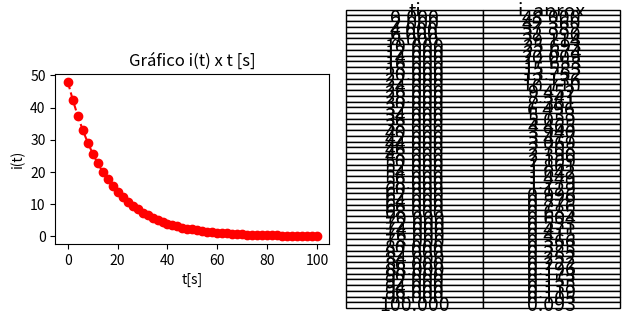

Python code for this plot:
import matplotlib.pyplot as plt


def Euler(a: int, b: int, alfa: float, n: int):
    h = (b - a) / n  # passo

    # t[0]
    t = []
    t.append(a)

    # y[0]
    y = []
    y.append(alfa)

    # f(t[0], y[0])
    f = [0] * (n + 1)
    f[0] = -y[0] / 16  # fornecido pelo PVI

    # erro
    erro = []
    erro.append(0)  # ((y_exato[0] - y[0]) / y_exato[0])

    for i in range(1, n + 1):
        k1 = f[i - 1]
        k2 = -(y[i - 1] + (h / 2) * k1) / 16
        k3 = -(y[i - 1] + (h / 2) * k2) / 16
        k4 = -(y[i - 1] + h * k3) / 16

        t.append(t[i - 1] + h)
        y.append(y[i - 1] + (h / 6) * (k1 + 2 * k2 + 2 * k3 + k4))

        f[i] = -y[i] / 16

    # plot gráfico
    plt.subplot(1, 2, 1)
    plt.title("Gráfico i(t) x t [s]")
    plt.xlabel("t[s]")
    plt.ylabel("i(t)")
    plt.plot(t, y, color="red", marker="o", linestyle="--")  # y_aprox

    # plot tabela
    plt.subplot(1, 2, 2).axis("off")
    data = [["ti", "i_aprox"]]
    for i in range(0, n + 1):
        data.append([f"{t[i]:.3f}", f"{y[i]:.3f}"])
    table = plt.table(cellText=data, loc="center", cellLoc="center")
    # Ajustar o layout da tabela
    table.auto_set_font_size(False)
    table.set_fontsize(14)
    table.scale(1, 0.75)  # Ajustar a escala conforme necessário

    plt.tight_layout()
    plt.show()


Euler(a=0, b=100, alfa=48, n=50)
